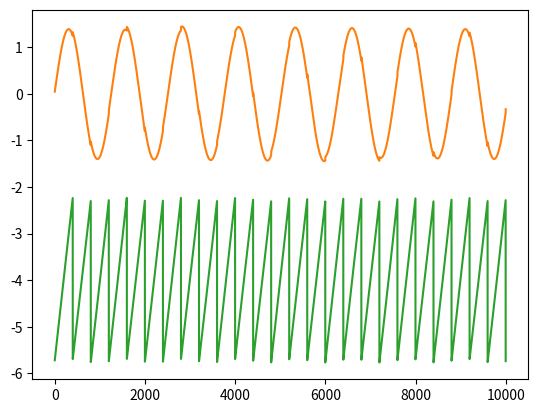

Write Python code to recreate this figure.
from __future__ import division
import numpy as np
import scipy as sp
from matplotlib import pyplot as plt
import seaborn

# Generate the data according to the specification in the homework description

N = 10000
G = lambda x: np.log(np.cosh(x))
gamma = np.mean(G(np.random.randn(10**6)))

s1 = np.sin((np.arange(N)+1)/200)
s2 = np.mod((np.arange(N)+1)/200, 2) - 1
S = np.concatenate((s1.reshape((1,N)), s2.reshape((1,N))), 0)
S = S - np.mean(S,1).reshape((2,1))

A = np.array([[1,2],[-2,1]])

X = A.dot(S)

D = sp.linalg.sqrtm(np.linalg.inv(X.dot(X.T)/N))

X_w = D.dot(X)

W = lambda t: np.array([[np.cos(t), -np.sin(t)], [np.sin(t), np.cos(t)]])
J = lambda t: np.sum((np.mean(G(W(t).dot(X_w)),1) - gamma)**2)

ts = np.linspace(0, np.pi/2, 1000)
Js = [J(t) for t in ts]

t_sol = max(zip(Js,ts), key=lambda x: x[0])[1]

Y = W(t_sol).dot(X_w)

plt.plot(ts, Js)
plt.show()

plt.plot(Y[0,:])
plt.plot(Y[1,:]-4)
plt.show()